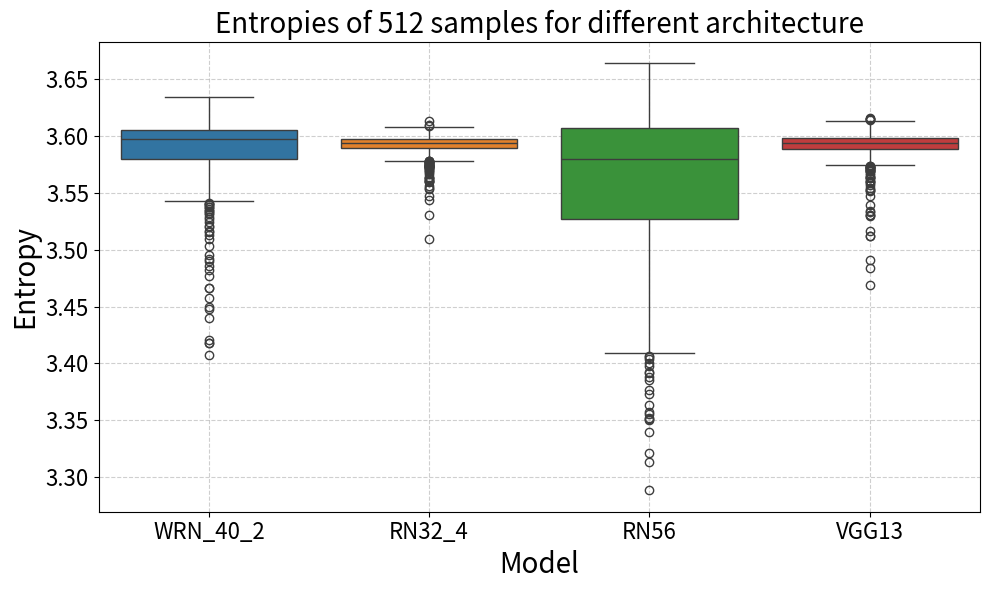

Reproduce this figure in Python. (Note: this script raises an exception after producing the figure.)
import matplotlib.pyplot as plt
import seaborn as sns
import numpy as np
import pandas as pd

WRN_40_2 = [3.5765, 3.6034, 3.5831, 3.5816, 3.6094, 3.5984, 3.4182, 3.5960, 3.5646,
        3.5818, 3.5995, 3.5934, 3.5996, 3.5094, 3.6084, 3.6026, 3.6077, 3.6067,
        3.6241, 3.5932, 3.5576, 3.5977, 3.6043, 3.6027, 3.6047, 3.5992, 3.6068,
        3.5631, 3.5872, 3.6009, 3.5952, 3.6029, 3.5377, 3.6070, 3.5920, 3.6155,
        3.5594, 3.5702, 3.6062, 3.5970, 3.5918, 3.5878, 3.6022, 3.6062, 3.5853,
        3.5794, 3.5989, 3.6026, 3.5614, 3.6138, 3.5567, 3.6173, 3.6062, 3.6030,
        3.5201, 3.6081, 3.5312, 3.5988, 3.5950, 3.5029, 3.6094, 3.4482, 3.6060,
        3.5623, 3.5863, 3.5268, 3.5492, 3.6083, 3.6090, 3.5709, 3.5826, 3.5395,
        3.5954, 3.5954, 3.6064, 3.6023, 3.6029, 3.5872, 3.6065, 3.6096, 3.6005,
        3.5830, 3.6016, 3.6043, 3.6020, 3.5746, 3.6163, 3.5968, 3.6024, 3.5862,
        3.5881, 3.6088, 3.5641, 3.5999, 3.5874, 3.5795, 3.6146, 3.6098, 3.4176,
        3.6133, 3.5900, 3.5997, 3.6016, 3.5962, 3.5740, 3.5939, 3.5902, 3.6117,
        3.6126, 3.5620, 3.5947, 3.6114, 3.6110, 3.5322, 3.5919, 3.6122, 3.5966,
        3.6092, 3.5943, 3.6122, 3.5922, 3.5688, 3.5926, 3.5289, 3.5656, 3.5927,
        3.5973, 3.6035, 3.5976, 3.5507, 3.5699, 3.5955, 3.5892, 3.5241, 3.5837,
        3.5941, 3.6045, 3.6128, 3.5497, 3.5997, 3.5594, 3.5974, 3.5589, 3.5971,
        3.6105, 3.6139, 3.5935, 3.5923, 3.5634, 3.6043, 3.5169, 3.5854, 3.6147,
        3.6042, 3.6113, 3.6116, 3.6002, 3.6150, 3.5715, 3.5765, 3.6013, 3.5900,
        3.6080, 3.4205, 3.5917, 3.6235, 3.5969, 3.6157, 3.5895, 3.5983, 3.5815,
        3.5817, 3.5925, 3.5937, 3.6027, 3.5963, 3.6023, 3.5838, 3.6015, 3.6107,
        3.6037, 3.5829, 3.5591, 3.5491, 3.4664, 3.5978, 3.5548, 3.5344, 3.5793,
        3.5533, 3.4575, 3.5621, 3.6089, 3.5928, 3.6034, 3.6131, 3.5878, 3.6093,
        3.6068, 3.6028, 3.6009, 3.5813, 3.5924, 3.5785, 3.6062, 3.6069, 3.5865,
        3.6089, 3.5966, 3.6092, 3.6048, 3.5701, 3.5920, 3.6015, 3.5857, 3.5153,
        3.6138, 3.5968, 3.5903, 3.5930, 3.6117, 3.6149, 3.5940, 3.6059, 3.6050,
        3.6110, 3.5939, 3.6004, 3.5972, 3.5530, 3.5816, 3.5407, 3.5210, 3.6085,
        3.4501, 3.6177, 3.5831, 3.5991, 3.6185, 3.6154, 3.5873, 3.6006, 3.5932,
        3.6089, 3.5762, 3.5831, 3.6074, 3.5577, 3.6039, 3.6008, 3.5344, 3.5808,
        3.6037, 3.6089, 3.5402, 3.5627, 3.6040, 3.5856, 3.4078, 3.5669, 3.5728,
        3.5718, 3.5718, 3.6052, 3.6239, 3.6078, 3.5436, 3.5648, 3.6025, 3.6075,
        3.5916, 3.6015, 3.5925, 3.5552, 3.6022, 3.5991, 3.5959, 3.6031, 3.5966,
        3.5851, 3.6026, 3.6014, 3.6105, 3.6119, 3.5528, 3.6077, 3.6111, 3.6239,
        3.6003, 3.5936, 3.5783, 3.5753, 3.4922, 3.6061, 3.5435, 3.5938, 3.6074,
        3.5699, 3.6069, 3.6055, 3.5622, 3.6003, 3.6029, 3.6004, 3.5877, 3.6060,
        3.6148, 3.5965, 3.6000, 3.5833, 3.6175, 3.5763, 3.6025, 3.5975, 3.6101,
        3.5858, 3.6105, 3.5410, 3.5989, 3.4773, 3.5890, 3.6033, 3.5889, 3.5716,
        3.5857, 3.5751, 3.6062, 3.6113, 3.5764, 3.6001, 3.4856, 3.6148, 3.5864,
        3.5756, 3.6040, 3.5749, 3.5996, 3.6019, 3.6038, 3.6016, 3.6023, 3.5867,
        3.5984, 3.6077, 3.5970, 3.6143, 3.5360, 3.6010, 3.6059, 3.5997, 3.6160,
        3.5971, 3.5914, 3.6053, 3.5714, 3.6052, 3.5471, 3.5739, 3.5636, 3.5999,
        3.5893, 3.6117, 3.6073, 3.6082, 3.5617, 3.5965, 3.5704, 3.5868, 3.6055,
        3.5994, 3.6093, 3.5804, 3.5595, 3.6009, 3.6297, 3.6099, 3.6023, 3.5928,
        3.6061, 3.5967, 3.6043, 3.6002, 3.4955, 3.6063, 3.5726, 3.5782, 3.6065,
        3.4822, 3.6174, 3.5932, 3.5918, 3.6114, 3.5736, 3.5800, 3.5430, 3.6116,
        3.5714, 3.5983, 3.5984, 3.6126, 3.5530, 3.5922, 3.5686, 3.5997, 3.5377,
        3.5649, 3.5669, 3.6078, 3.6093, 3.5832, 3.6005, 3.5966, 3.6157, 3.5961,
        3.6028, 3.6021, 3.6090, 3.6076, 3.5858, 3.6184, 3.5821, 3.5966, 3.5608,
        3.5904, 3.5965, 3.5988, 3.5878, 3.5620, 3.5977, 3.6035, 3.5841, 3.6212,
        3.5695, 3.6051, 3.6008, 3.5952, 3.5867, 3.5705, 3.4898, 3.6035, 3.5890,
        3.5503, 3.5967, 3.5829, 3.6019, 3.6035, 3.6004, 3.5851, 3.6070, 3.6002,
        3.6031, 3.6015, 3.4400, 3.6124, 3.5940, 3.5764, 3.6099, 3.6062, 3.5991,
        3.6176, 3.6006, 3.6112, 3.5613, 3.6101, 3.6245, 3.6037, 3.5990, 3.6048,
        3.5827, 3.5773, 3.6000, 3.5986, 3.6348, 3.5592, 3.5932, 3.5635, 3.5797,
        3.5892, 3.5804, 3.5983, 3.5982, 3.6090, 3.6023, 3.5999, 3.5926, 3.6002,
        3.5967, 3.5963, 3.5773, 3.5787, 3.5700, 3.5810, 3.6073, 3.5128, 3.5713,
        3.5943, 3.6124, 3.6017, 3.5981, 3.6101, 3.6032, 3.6078, 3.5806, 3.4667,
        3.6004, 3.5440, 3.6083, 3.6067, 3.6035, 3.6015, 3.6196, 3.5864]

RN32_4 = [3.5901, 3.5954, 3.5787, 3.5601, 3.5969, 3.6006, 3.5797, 3.5792, 3.5963,
        3.5852, 3.5994, 3.5784, 3.5935, 3.5822, 3.6097, 3.6002, 3.6059, 3.6001,
        3.5950, 3.5874, 3.6069, 3.5984, 3.6049, 3.5948, 3.6013, 3.5968, 3.5928,
        3.5860, 3.5962, 3.5998, 3.6009, 3.5953, 3.5879, 3.5909, 3.5919, 3.6048,
        3.5811, 3.5714, 3.5941, 3.5969, 3.6008, 3.5906, 3.5995, 3.5966, 3.5925,
        3.5941, 3.5984, 3.5986, 3.5934, 3.6040, 3.5962, 3.5991, 3.5945, 3.5958,
        3.5984, 3.5880, 3.5305, 3.5970, 3.5931, 3.5882, 3.6010, 3.5998, 3.5874,
        3.5738, 3.5953, 3.5921, 3.5976, 3.5988, 3.5964, 3.5908, 3.6051, 3.5605,
        3.5914, 3.5986, 3.5978, 3.6015, 3.5943, 3.5946, 3.5945, 3.5938, 3.5980,
        3.5939, 3.5919, 3.5986, 3.5939, 3.6036, 3.5975, 3.5891, 3.5988, 3.5972,
        3.5801, 3.5974, 3.5751, 3.5913, 3.5881, 3.5988, 3.5923, 3.5990, 3.5953,
        3.6000, 3.5543, 3.5926, 3.6049, 3.5931, 3.5873, 3.5984, 3.5956, 3.5992,
        3.5952, 3.5796, 3.5777, 3.5967, 3.5966, 3.5976, 3.5970, 3.5927, 3.5925,
        3.6013, 3.5988, 3.6067, 3.5869, 3.5889, 3.5886, 3.5877, 3.5948, 3.5942,
        3.5988, 3.6007, 3.5783, 3.5965, 3.5962, 3.5726, 3.5931, 3.5960, 3.5968,
        3.5980, 3.5925, 3.6008, 3.5539, 3.5931, 3.5906, 3.5931, 3.5631, 3.5924,
        3.5890, 3.5971, 3.5635, 3.5870, 3.5975, 3.5931, 3.5931, 3.5897, 3.5922,
        3.5972, 3.5978, 3.5971, 3.5924, 3.6034, 3.5871, 3.5797, 3.5989, 3.5765,
        3.5956, 3.5886, 3.5929, 3.6073, 3.5920, 3.5997, 3.5824, 3.5899, 3.5903,
        3.5740, 3.5934, 3.5831, 3.5949, 3.5919, 3.5976, 3.5899, 3.5913, 3.6059,
        3.5934, 3.5890, 3.5872, 3.5791, 3.5946, 3.5923, 3.5959, 3.5606, 3.5889,
        3.5956, 3.5854, 3.5792, 3.5943, 3.5960, 3.5889, 3.5965, 3.5854, 3.6014,
        3.5984, 3.5931, 3.5961, 3.5620, 3.5975, 3.5893, 3.6004, 3.5964, 3.5971,
        3.5948, 3.6000, 3.5913, 3.6001, 3.5831, 3.6007, 3.6023, 3.5975, 3.6017,
        3.5665, 3.5938, 3.5812, 3.5951, 3.5933, 3.5968, 3.5950, 3.5963, 3.5961,
        3.5993, 3.5899, 3.5944, 3.5892, 3.5960, 3.5896, 3.6010, 3.5092, 3.5902,
        3.5593, 3.5967, 3.5959, 3.5929, 3.5973, 3.5958, 3.5919, 3.5884, 3.5830,
        3.5963, 3.5780, 3.5983, 3.5975, 3.5976, 3.5910, 3.6090, 3.5862, 3.5890,
        3.5916, 3.5967, 3.5872, 3.5746, 3.5992, 3.5947, 3.5477, 3.6003, 3.5931,
        3.5968, 3.5963, 3.5973, 3.5994, 3.6009, 3.5913, 3.5915, 3.5902, 3.5564,
        3.5904, 3.5941, 3.5975, 3.5889, 3.5926, 3.5930, 3.5987, 3.5929, 3.5922,
        3.5955, 3.5904, 3.5922, 3.5947, 3.5937, 3.6048, 3.5925, 3.5685, 3.5644,
        3.5972, 3.5794, 3.5800, 3.5799, 3.5972, 3.5936, 3.5960, 3.5983, 3.5983,
        3.6132, 3.5893, 3.5962, 3.5938, 3.5904, 3.5938, 3.6058, 3.5959, 3.5983,
        3.6001, 3.5889, 3.5966, 3.5694, 3.5942, 3.5964, 3.5946, 3.6022, 3.6047,
        3.5991, 3.5973, 3.6027, 3.5950, 3.5965, 3.5948, 3.6003, 3.5982, 3.5820,
        3.5945, 3.5964, 3.5961, 3.5888, 3.5952, 3.5892, 3.5804, 3.5969, 3.6014,
        3.5899, 3.5934, 3.5752, 3.5959, 3.5956, 3.5962, 3.5950, 3.5906, 3.5982,
        3.5960, 3.6016, 3.5725, 3.6001, 3.5878, 3.5840, 3.5934, 3.5959, 3.6081,
        3.5953, 3.5872, 3.5943, 3.5930, 3.5920, 3.5901, 3.5927, 3.5875, 3.6007,
        3.5951, 3.5815, 3.5935, 3.5959, 3.5924, 3.5888, 3.5751, 3.5912, 3.5936,
        3.5909, 3.5954, 3.5957, 3.5876, 3.5945, 3.6068, 3.5949, 3.6014, 3.5939,
        3.5883, 3.5927, 3.5984, 3.5928, 3.5892, 3.5815, 3.5933, 3.6049, 3.6004,
        3.5739, 3.6015, 3.5959, 3.5942, 3.5967, 3.6042, 3.5792, 3.5978, 3.5970,
        3.5922, 3.5937, 3.5943, 3.5937, 3.5858, 3.5698, 3.5974, 3.6002, 3.5958,
        3.5973, 3.5923, 3.6045, 3.5891, 3.6005, 3.5979, 3.5985, 3.5991, 3.5849,
        3.5955, 3.5923, 3.5953, 3.6017, 3.5928, 3.6025, 3.5855, 3.5926, 3.5749,
        3.5997, 3.5969, 3.5899, 3.5937, 3.5918, 3.6026, 3.5950, 3.5902, 3.5996,
        3.5888, 3.6000, 3.6021, 3.5932, 3.5911, 3.5771, 3.5441, 3.5978, 3.5899,
        3.5929, 3.5867, 3.5822, 3.5836, 3.5944, 3.5878, 3.5843, 3.5887, 3.5915,
        3.5938, 3.5949, 3.5906, 3.6002, 3.5953, 3.5716, 3.6016, 3.6050, 3.5938,
        3.6017, 3.5983, 3.5916, 3.5953, 3.5966, 3.6008, 3.5956, 3.5930, 3.5804,
        3.6014, 3.5872, 3.5958, 3.5948, 3.5947, 3.5884, 3.5965, 3.5955, 3.6036,
        3.5985, 3.5946, 3.6012, 3.5925, 3.5935, 3.5847, 3.5940, 3.5729, 3.5928,
        3.5920, 3.5944, 3.5928, 3.5740, 3.5769, 3.5908, 3.5940, 3.5773, 3.5740,
        3.5964, 3.6019, 3.5937, 3.6027, 3.5963, 3.5960, 3.5913, 3.6007, 3.5771,
        3.5718, 3.5900, 3.6030, 3.5990, 3.5933, 3.5965, 3.5904, 3.5870]

RN56 = [3.5096, 3.6152, 3.5905, 3.4755, 3.6120, 3.5776, 3.5867, 3.5498, 3.6086,
        3.5941, 3.5879, 3.4324, 3.6030, 3.4921, 3.5938, 3.6132, 3.6246, 3.5413,
        3.5626, 3.5502, 3.5545, 3.5823, 3.5915, 3.5521, 3.6391, 3.6248, 3.5789,
        3.4672, 3.6051, 3.6113, 3.6046, 3.6059, 3.5137, 3.5866, 3.4941, 3.5593,
        3.5263, 3.3918, 3.5691, 3.6083, 3.5476, 3.5665, 3.6006, 3.6118, 3.5581,
        3.6032, 3.4741, 3.5674, 3.3853, 3.5675, 3.5866, 3.5647, 3.6162, 3.5971,
        3.5754, 3.5594, 3.4637, 3.5923, 3.5246, 3.4909, 3.5849, 3.5126, 3.5409,
        3.3520, 3.6235, 3.5264, 3.4915, 3.6411, 3.5940, 3.4456, 3.5090, 3.4784,
        3.5526, 3.6064, 3.5382, 3.5872, 3.5712, 3.5886, 3.6130, 3.6094, 3.5976,
        3.5997, 3.5792, 3.5332, 3.6178, 3.5665, 3.5970, 3.6120, 3.5513, 3.6079,
        3.5862, 3.5587, 3.4938, 3.6062, 3.5374, 3.5040, 3.6462, 3.6155, 3.3766,
        3.5801, 3.3877, 3.6050, 3.4605, 3.5415, 3.5778, 3.5604, 3.5963, 3.6104,
        3.4789, 3.5153, 3.5144, 3.6018, 3.4976, 3.5707, 3.5024, 3.6234, 3.6041,
        3.6097, 3.5953, 3.6233, 3.5740, 3.5656, 3.5903, 3.5950, 3.5845, 3.5345,
        3.6129, 3.6096, 3.5956, 3.4883, 3.6227, 3.4055, 3.5776, 3.5188, 3.5597,
        3.5864, 3.6137, 3.6217, 3.4254, 3.6099, 3.4867, 3.5836, 3.4230, 3.5232,
        3.6126, 3.2884, 3.5429, 3.5501, 3.5680, 3.5708, 3.5212, 3.5645, 3.5542,
        3.4906, 3.5330, 3.6108, 3.5890, 3.6007, 3.5836, 3.5037, 3.5838, 3.5613,
        3.5770, 3.5202, 3.6166, 3.5048, 3.5976, 3.6214, 3.5211, 3.6193, 3.5491,
        3.3398, 3.6231, 3.5903, 3.4137, 3.5829, 3.6090, 3.5737, 3.6154, 3.5520,
        3.5972, 3.4723, 3.5568, 3.3514, 3.5500, 3.6007, 3.5604, 3.5761, 3.5666,
        3.4804, 3.4734, 3.4927, 3.6051, 3.5440, 3.5566, 3.6109, 3.5945, 3.5591,
        3.6048, 3.6176, 3.5813, 3.5413, 3.5967, 3.5886, 3.6211, 3.6118, 3.6114,
        3.6443, 3.6136, 3.5359, 3.6243, 3.5919, 3.5992, 3.5981, 3.5868, 3.5193,
        3.5210, 3.5916, 3.5031, 3.6123, 3.6138, 3.6004, 3.5744, 3.6098, 3.5907,
        3.6230, 3.4295, 3.6299, 3.5749, 3.6056, 3.5491, 3.6007, 3.3730, 3.5999,
        3.5052, 3.6158, 3.5989, 3.6202, 3.6040, 3.5123, 3.5445, 3.5493, 3.4161,
        3.5785, 3.5810, 3.4665, 3.6146, 3.4741, 3.6078, 3.5810, 3.3130, 3.4963,
        3.4164, 3.6433, 3.5254, 3.3927, 3.5543, 3.5983, 3.4062, 3.6013, 3.5942,
        3.5055, 3.6033, 3.5977, 3.5492, 3.5881, 3.5270, 3.5841, 3.6173, 3.5358,
        3.5479, 3.6039, 3.6072, 3.4319, 3.6141, 3.6199, 3.6289, 3.6044, 3.5661,
        3.5595, 3.6154, 3.6092, 3.6266, 3.6071, 3.4654, 3.5599, 3.5782, 3.5242,
        3.5677, 3.6120, 3.5313, 3.3570, 3.6004, 3.6084, 3.4043, 3.4348, 3.6223,
        3.4004, 3.6046, 3.6156, 3.5815, 3.6151, 3.6426, 3.5799, 3.6025, 3.4919,
        3.5431, 3.5320, 3.4708, 3.5784, 3.5049, 3.5404, 3.4949, 3.5795, 3.5884,
        3.3213, 3.6395, 3.5717, 3.6188, 3.5054, 3.5923, 3.5784, 3.5365, 3.4088,
        3.6271, 3.6069, 3.6288, 3.5990, 3.4568, 3.6097, 3.4405, 3.6118, 3.5596,
        3.6081, 3.5727, 3.4975, 3.5355, 3.6121, 3.6434, 3.5989, 3.6320, 3.6180,
        3.3501, 3.5087, 3.5880, 3.6289, 3.5685, 3.4984, 3.6008, 3.5300, 3.6172,
        3.5810, 3.4717, 3.5986, 3.4996, 3.5644, 3.4692, 3.5493, 3.4461, 3.6076,
        3.4717, 3.5934, 3.5985, 3.5813, 3.5034, 3.4655, 3.5566, 3.5712, 3.5810,
        3.6277, 3.6154, 3.4456, 3.5107, 3.5689, 3.4425, 3.6187, 3.5842, 3.5667,
        3.6195, 3.5953, 3.5940, 3.6037, 3.4610, 3.6148, 3.5780, 3.6243, 3.5688,
        3.4216, 3.6079, 3.6063, 3.6162, 3.4832, 3.5959, 3.5067, 3.5841, 3.5561,
        3.6078, 3.5755, 3.6237, 3.5026, 3.5317, 3.6138, 3.5392, 3.5690, 3.4374,
        3.4851, 3.5528, 3.6009, 3.6235, 3.4716, 3.5883, 3.6019, 3.6166, 3.5710,
        3.5819, 3.6107, 3.6170, 3.6071, 3.3639, 3.4738, 3.5298, 3.6006, 3.5343,
        3.5341, 3.5998, 3.6023, 3.5808, 3.4548, 3.5066, 3.5832, 3.5313, 3.5847,
        3.5417, 3.3977, 3.5155, 3.6108, 3.5781, 3.6359, 3.5680, 3.6133, 3.6066,
        3.5130, 3.5898, 3.5325, 3.6220, 3.5736, 3.6201, 3.5829, 3.5949, 3.5917,
        3.5150, 3.6099, 3.5170, 3.4309, 3.5562, 3.4171, 3.6169, 3.6051, 3.5735,
        3.6365, 3.5343, 3.6424, 3.5919, 3.6088, 3.6267, 3.6131, 3.6126, 3.5999,
        3.5860, 3.5787, 3.5768, 3.6078, 3.6362, 3.4238, 3.6178, 3.4241, 3.6116,
        3.5944, 3.6041, 3.5604, 3.5946, 3.5495, 3.6066, 3.5570, 3.5680, 3.4963,
        3.5295, 3.4610, 3.4194, 3.5560, 3.3552, 3.4496, 3.6194, 3.5175, 3.5266,
        3.6232, 3.6191, 3.6644, 3.6029, 3.5963, 3.6237, 3.5561, 3.6117, 3.5060,
        3.5754, 3.6233, 3.6063, 3.6223, 3.6075, 3.6131, 3.6283, 3.5607]

VGG13 = [3.5985, 3.5911, 3.5980, 3.5911, 3.5988, 3.5951, 3.5961, 3.5848, 3.5831,
        3.5818, 3.6026, 3.5807, 3.5949, 3.5779, 3.5952, 3.5983, 3.6008, 3.5945,
        3.6049, 3.5869, 3.6050, 3.6031, 3.5968, 3.5981, 3.5902, 3.5967, 3.5906,
        3.4689, 3.6110, 3.5946, 3.5917, 3.5955, 3.5634, 3.5992, 3.5637, 3.6029,
        3.5590, 3.5691, 3.5895, 3.6012, 3.6046, 3.5929, 3.5969, 3.5968, 3.5899,
        3.5944, 3.5930, 3.5911, 3.5899, 3.5970, 3.5899, 3.5986, 3.5956, 3.5982,
        3.6016, 3.5947, 3.5885, 3.5935, 3.5926, 3.5913, 3.6014, 3.5604, 3.5938,
        3.5940, 3.5934, 3.5654, 3.6022, 3.5971, 3.5888, 3.5876, 3.5959, 3.5834,
        3.6031, 3.5974, 3.5928, 3.5900, 3.5926, 3.6008, 3.5953, 3.5959, 3.5691,
        3.5528, 3.5930, 3.5842, 3.6035, 3.5740, 3.5903, 3.5917, 3.5979, 3.5866,
        3.5813, 3.6099, 3.5851, 3.5966, 3.5956, 3.5894, 3.5926, 3.5892, 3.5867,
        3.5957, 3.5878, 3.5943, 3.6096, 3.5962, 3.5909, 3.5728, 3.5943, 3.5965,
        3.5989, 3.5873, 3.5934, 3.5999, 3.6028, 3.6007, 3.5932, 3.5965, 3.5907,
        3.5977, 3.5908, 3.6006, 3.5971, 3.5526, 3.5982, 3.5921, 3.5909, 3.5896,
        3.6002, 3.6155, 3.5948, 3.6008, 3.5936, 3.5778, 3.5936, 3.5922, 3.5598,
        3.6064, 3.5880, 3.5953, 3.6020, 3.5921, 3.5866, 3.5889, 3.5858, 3.5979,
        3.5925, 3.4908, 3.5759, 3.5940, 3.5765, 3.5970, 3.6040, 3.5771, 3.5918,
        3.6079, 3.5783, 3.6030, 3.6012, 3.5517, 3.5960, 3.5734, 3.5997, 3.5852,
        3.6054, 3.5309, 3.5919, 3.6011, 3.5917, 3.5985, 3.5969, 3.5907, 3.5949,
        3.5724, 3.5942, 3.5945, 3.5843, 3.5909, 3.6001, 3.5959, 3.5942, 3.6034,
        3.6028, 3.5716, 3.5944, 3.5941, 3.6078, 3.5898, 3.6017, 3.5779, 3.5762,
        3.5934, 3.5812, 3.5839, 3.6024, 3.5885, 3.5856, 3.6005, 3.6012, 3.6065,
        3.5983, 3.5947, 3.5953, 3.6038, 3.5943, 3.5943, 3.5980, 3.6003, 3.5974,
        3.6042, 3.5994, 3.5920, 3.5968, 3.6078, 3.5996, 3.5797, 3.5857, 3.5673,
        3.6087, 3.5914, 3.5914, 3.5906, 3.5931, 3.5853, 3.6057, 3.5934, 3.5925,
        3.5984, 3.5942, 3.5906, 3.6021, 3.5949, 3.5958, 3.6002, 3.5391, 3.5896,
        3.5888, 3.5990, 3.5958, 3.5921, 3.5992, 3.5788, 3.5705, 3.5869, 3.6021,
        3.5976, 3.6099, 3.5899, 3.6007, 3.6038, 3.5922, 3.6012, 3.5893, 3.5856,
        3.5922, 3.5955, 3.5927, 3.5607, 3.6005, 3.6059, 3.5924, 3.5926, 3.5780,
        3.5991, 3.5970, 3.5995, 3.5962, 3.5946, 3.5893, 3.5977, 3.5884, 3.5883,
        3.5933, 3.5921, 3.5898, 3.5715, 3.5949, 3.5956, 3.5965, 3.5856, 3.5928,
        3.5907, 3.5873, 3.5913, 3.5945, 3.5988, 3.5976, 3.5816, 3.5972, 3.5828,
        3.5966, 3.5932, 3.5542, 3.5886, 3.6020, 3.5950, 3.5167, 3.6055, 3.5983,
        3.6062, 3.5896, 3.6024, 3.5914, 3.5937, 3.5981, 3.6076, 3.5997, 3.5880,
        3.5924, 3.5886, 3.5928, 3.5945, 3.5340, 3.5875, 3.5909, 3.5996, 3.6024,
        3.5933, 3.5965, 3.5799, 3.5956, 3.6029, 3.5912, 3.5907, 3.5981, 3.5956,
        3.5971, 3.5966, 3.5996, 3.5898, 3.6034, 3.5899, 3.5994, 3.6090, 3.5939,
        3.5939, 3.6022, 3.5758, 3.5940, 3.5952, 3.5917, 3.5985, 3.5945, 3.5980,
        3.5997, 3.5938, 3.5639, 3.5979, 3.5980, 3.5896, 3.5965, 3.5920, 3.6056,
        3.5901, 3.5308, 3.5960, 3.5954, 3.5785, 3.5566, 3.5848, 3.5924, 3.6000,
        3.5951, 3.5972, 3.5964, 3.5996, 3.5869, 3.5896, 3.5632, 3.5884, 3.5951,
        3.6022, 3.5930, 3.5938, 3.5858, 3.5899, 3.5990, 3.6083, 3.6020, 3.5872,
        3.5941, 3.5873, 3.5832, 3.5996, 3.5940, 3.5918, 3.5747, 3.5930, 3.5921,
        3.5300, 3.6051, 3.5978, 3.5950, 3.5978, 3.6149, 3.5336, 3.5885, 3.5833,
        3.5985, 3.5924, 3.5971, 3.6023, 3.5850, 3.6082, 3.6022, 3.6102, 3.5986,
        3.6154, 3.5916, 3.5808, 3.5920, 3.5971, 3.5890, 3.5928, 3.6029, 3.5870,
        3.5977, 3.5919, 3.5970, 3.5861, 3.5472, 3.6073, 3.5801, 3.5837, 3.4841,
        3.5846, 3.5951, 3.5960, 3.5957, 3.5905, 3.6132, 3.5972, 3.5946, 3.6011,
        3.5974, 3.6151, 3.5819, 3.5953, 3.5864, 3.5852, 3.6048, 3.5946, 3.5803,
        3.6031, 3.5866, 3.5940, 3.5928, 3.5973, 3.5971, 3.5916, 3.5992, 3.5700,
        3.6079, 3.5913, 3.5689, 3.5926, 3.5881, 3.5781, 3.6003, 3.5939, 3.5951,
        3.6096, 3.5723, 3.5984, 3.5975, 3.5995, 3.5985, 3.5934, 3.5935, 3.5742,
        3.6066, 3.5721, 3.6044, 3.5941, 3.5989, 3.6014, 3.5941, 3.5946, 3.5983,
        3.6072, 3.5986, 3.5895, 3.5798, 3.5946, 3.5887, 3.5986, 3.5917, 3.5888,
        3.5869, 3.6066, 3.5928, 3.5907, 3.5125, 3.5125, 3.6072, 3.5842, 3.5873,
        3.6005, 3.5956, 3.6091, 3.6061, 3.6033, 3.5944, 3.5852, 3.5941, 3.6067,
        3.5913, 3.5987, 3.6143, 3.6017, 3.5887, 3.5991, 3.5724, 3.5906]

# Generate sample data
np.random.seed(42)
data = pd.DataFrame({
    'Category': ['WRN_40_2'] * 512 + ['RN32_4'] * 512 + ['RN56'] * 512 + ['VGG13'] * 512,
    'Value': np.concatenate([np.array(WRN_40_2), np.array(RN32_4), np.array(RN56), np.array(VGG13)])
})

# Set the color palette
palette = {
    'WRN_40_2': '#1f77b4',
    'RN32_4': '#ff7f0e',
    'RN56': '#2ca02c',
    'VGG13': '#d62728'
}

fontsize = 20
number_size = 16
# Create the box plot with customizations
plt.figure(figsize=(10, 6))
sns.boxplot(x='Category', y='Value', data=data, palette=palette)

# Customize labels and title
plt.title('Entropies of 512 samples for different architecture', fontsize=fontsize)
plt.xlabel('Model', fontsize=fontsize)
plt.ylabel('Entropy', fontsize=fontsize)

# Customize tick sizes
plt.xticks(fontsize=number_size)
plt.yticks(fontsize=number_size)

plt.grid(True, linestyle='--', alpha=0.6)
plt.tight_layout()
plt.savefig('./data/entropy/adakd_teacher_entropy.pdf', format="pdf", bbox_inches="tight")
